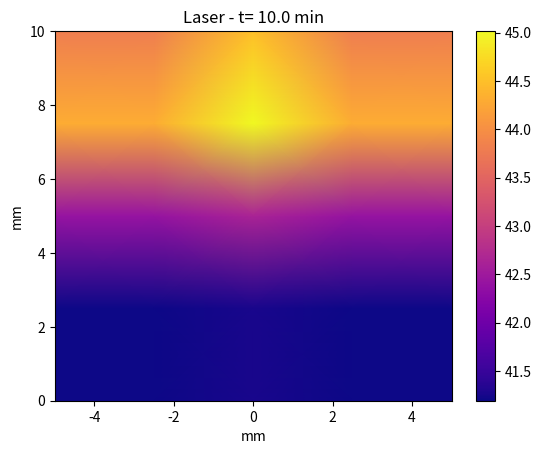
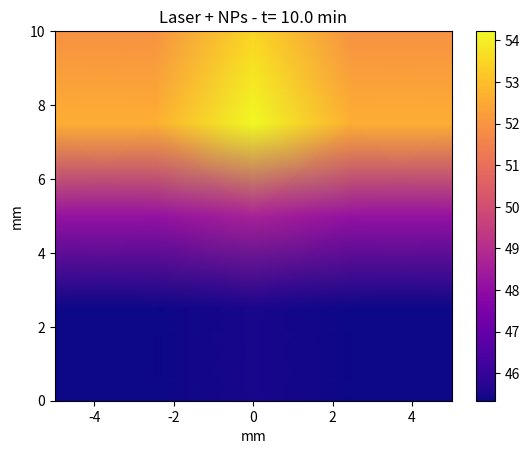
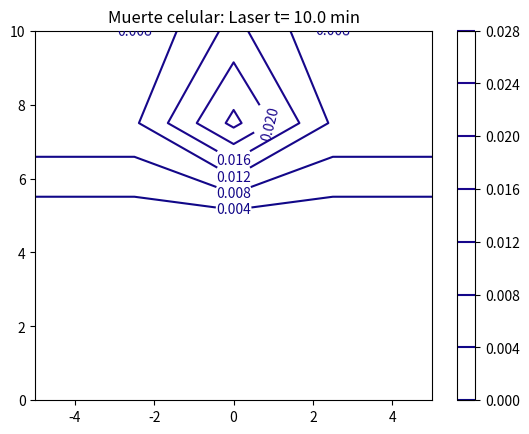
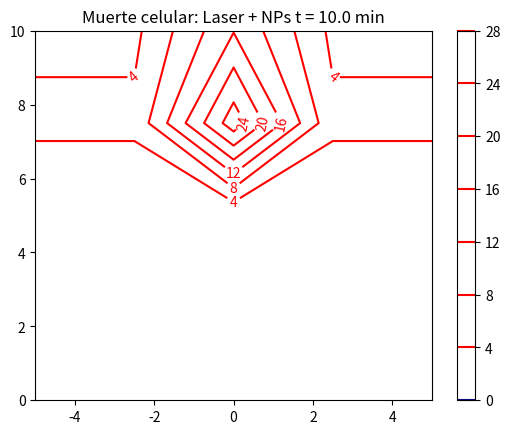
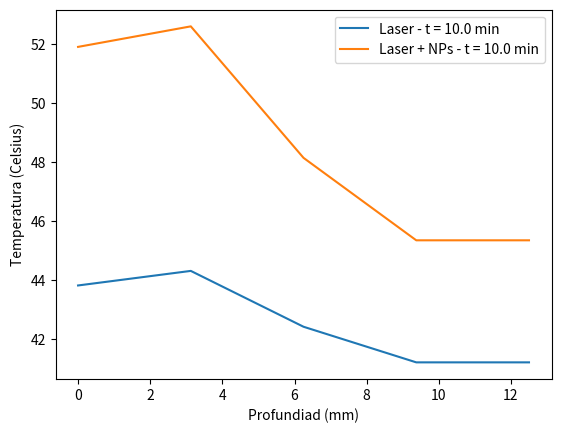
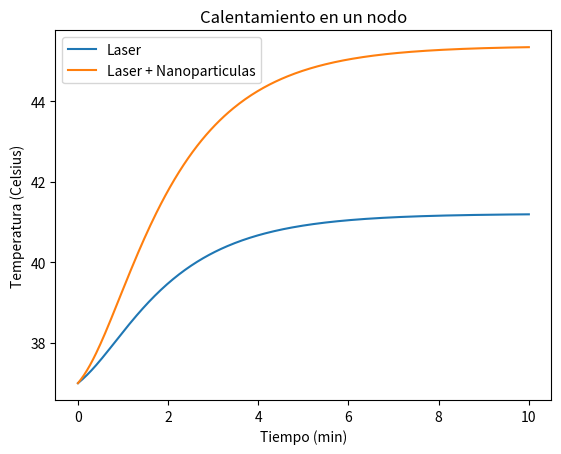

The script that saved these images, in order:
# -*- coding: utf-8 -*-
"""
Created on Tue Oct 11 16:15:12 2022

[redacted]
"""

#caso implicito

import numpy as np
import matplotlib.pyplot as plt

def pos(i,j,k):
    pos=i+n*j+n**2*k
    return pos

def pos1(N):
    k=N//n**2
    j=N%n**2//n
    i=N%n**2%n
    return i,j,k

def laser(x,y,z,ua):
    r=np.sqrt(x**2+y**2+(z+dermis)**2)
    p=ua*(pnir*np.exp(-ueff*r))/(4*np.pi*Doptic*r)
    return p

def arrhenius(T,te):
    omega = Ar*np.exp(-Ea/(R*T))*te
    return omega
        
    
#dimensiones de la malla
largo=10e-3 #Largo malla
ancho=10e-3 #Ancho malla
alto=10e-3#Alto malla

#datos condiciones de frontera e iniciales
Tcorp=37
Tambiente=24
h=10 #coeficiente convectivo

#potencia del laser
pnir=1 #W
#parametros del tumor
K=0.5 #conductividad
rho=1052 #densidad
cp=3800 #calor especifico
dermis=1e-3 #distancia inicial desde el laser
Qb=40000 #calor metabolico
#para Arrhenius
Ar=5.94e91 #energia de activación
Ea=0.5867e6 #factor de frecuencia
R=8.314 #constante de gas
#parametros de sangre
rhob=1052 #densidad sangre
cpb=3800 #calor especifico sangre
wb=0.01 #perfusion de sangre
 #calor por perfusion sanguinea

#propiedades opticas del tumor
g=0.9 #factor anisotropico
ua=80 #indice de absorcion
us=10000 #indice de dispersion
usp=us*(1-g) #indice de dispersion reducido
uanano=100 #indice de absorcion de nanoparticulas
uspnano=0.1 #indice de dispersion de nanoparticulas
uat=ua+uanano #indice de absorcion total
uspt=usp+uspnano #indice de dispersion total
ueff=np.sqrt(3*ua*(ua+usp)) #difusividad de la luz en el medio
Doptic=1/(3*(usp+ua)) #densidad optica


#parametros de la malla y tiempo
n=5 #numero nodos por dimension
dz=alto/(n-1)
dx=largo/(n-1)
dy=ancho/(n-1)
dt=2 #segundos
niter=300


## M A I N  ##
solution=np.zeros(shape=(n,n,n,niter))
solution_nano=np.copy(solution)
tiempo=np.linspace(0,dt*niter/60,niter) #minutos
nodoz=np.linspace(0,n*dz*1e3,n)

#para gauss sediel
A=np.zeros((n**3,n**3))

B=np.zeros(n**3)
Bnano=np.zeros(n**3)

x1=np.ones(n**3)
x2=np.zeros(n**3)

x1nano=np.ones(n**3)
x2nano=np.zeros(n**3)

tolerancia=1e-10


solution[:,:,:,0]=Tcorp
solution_nano[:,:,:,0]=Tcorp

Tp=np.copy(solution[:,:,:,0])
Tf=np.zeros((n,n,n))

Tpnano=np.copy(Tp)
Tfnano=np.zeros((n,n,n))


for t in range(1,niter):
    for k in range(0,n):
        for j in range(0,n):
            for i in range(0,n):
                
                    if i==0:
                        A[pos(i,j,k),pos(i,j,k)]=-1/dx
                        A[pos(i,j,k),pos(i+1,j,k)]=1/dx
                        B[pos(i,j,k)]=0
                        Bnano[pos(i,j,k)]=0
                    
                    elif i==n-1:
                        A[pos(i,j,k),pos(i,j,k)]=1/dx
                        A[pos(i,j,k),pos(i-1,j,k)]=-1/dx
                        B[pos(i,j,k)]=0
                        Bnano[pos(i,j,k)]=0
                        
                    elif j==0:
                        A[pos(i,j,k),pos(i,j,k)]=-1/dy
                        A[pos(i,j,k),pos(i,j+1,k)]=1/dy
                        B[pos(i,j,k)]=0
                        Bnano[pos(i,j,k)]=0
                    
                    elif j==n-1:
                        A[pos(i,j,k),pos(i,j,k)]=1/dy
                        A[pos(i,j,k),pos(i,j-1,k)]=-1/dy
                        B[pos(i,j,k)]=0
                        Bnano[pos(i,j,k)]=0
                        
                    elif k==0:
                        A[pos(i,j,k),pos(i,j,k)]=-1/dz-h
                        A[pos(i,j,k),pos(i,j,k+1)]=1/dz
                        B[pos(i,j,k)]=h*(-Tambiente)
                        Bnano[pos(i,j,k)]=h*(-Tambiente) #CONDICION DE FRONTERA PROPUESTA POR EL GRUPO (Robin)
                        
                    # elif k==0:
                    #     A[pos(i,j,k),pos(i,j,k)]=-1/dz
                    #     A[pos(i,j,k),pos(i,j,k+1)]=1/dz
                    #     B[pos(i,j,k)]=-K*h*(Tcorp-Tambiente)
                    #     Bnano[pos(i,j,k)]=-K*h*(Tcorp-Tambiente)  #CONDICION DE FRONTERA QUE SE PROPONE EN LA LITERATURA (Newman)
                                        
                    elif k==n-1:
                        A[pos(i,j,k),pos(i,j,k)]=1/dz
                        A[pos(i,j,k),pos(i,j,k-1)]=-1/dz
                        B[pos(i,j,k)]=0
                        Bnano[pos(i,j,k)]=0
                                         
                    elif (0<i<n-1) and (0<j<n-1) and (0<k<n-1):
                        
                        A[pos(i,j,k),pos(i+1,j,k)]=K/dx**2
                        A[pos(i,j,k),pos(i-1,j,k)]=K/dx**2
                        
                        A[pos(i,j,k),pos(i,j+1,k)]=K/dy**2
                        A[pos(i,j,k),pos(i,j-1,k)]=K/dy**2
                        
                        A[pos(i,j,k),pos(i,j,k+1)]=K/dz**2
                        A[pos(i,j,k),pos(i,j,k-1)]=K/dz**2
                        
                        A[pos(i,j,k),pos(i,j,k)]=-2*K/dx**2-2*K/dy**2-2*K/dz**2-rho*cp/dt-rhob*cpb*wb
                        # A[pos(i,j,k),pos(i,j,k)]=-2*K/dx**2-2*K/dy**2-2*K/dz**2-rho*cp/dt
                        
                        B[pos(i,j,k)]=-rho*cp/dt*Tp[i,j,k]-Qb-rhob*cpb*wb*Tcorp-laser(dx*i-largo/2,dy*j-ancho/2,dz*k,ua)
                        Bnano[pos(i,j,k)]=-rho*cp/dt*Tpnano[i,j,k]-Qb-rhob*cpb*wb*Tcorp-laser(dx*i-largo/2,dy*j-ancho/2,dz*k,uat)
                        # B[pos(i,j,k)]=-rho*cp/dt*Tp[i,j,k]-Qb-rhob*cpb*wb*Tcorp
                        # Bnano[pos(i,j,k)]=-rho*cp/dt*Tpnano[i,j,k]-Qb-rhob*cpb*wb*Tcorp
        
    # GAUSS SEIDEL 1
    D=np.diag(np.diag(A))
    L=np.tril(A,k=-1)
    U=np.triu(A,k=1)
    error = 1.0
    
    iter1=0
    while error>=tolerancia:
        cj=np.matmul(-np.linalg.inv(L+D),(U))        
        dj=np.matmul(np.linalg.inv(D+L),B)        
        x2=np.matmul(cj,x1)+dj        
        error=np.linalg.norm(x2-x1,2)
        iter1+=1        
        x1=x2
    
    # GAUSS SEDIEL 2
    iter2=0
    error = 1.0
    
    while error>=tolerancia:
        cj=np.matmul(-np.linalg.inv(L+D),(U))        
        dj=np.matmul(np.linalg.inv(D+L),Bnano)        
        x2nano=np.matmul(cj,x1nano)+dj     
        error=np.linalg.norm(x2nano-x1nano,2)
        iter2+=1        
        x1nano=x2nano
        
    for z in range(n**3):
        solution[pos1(z)[0],pos1(z)[1],pos1(z)[2],t]=x2[z]
        Tf[pos1(z)[0],pos1(z)[1],pos1(z)[2]]=x2[z]
        
        solution_nano[pos1(z)[0],pos1(z)[1],pos1(z)[2],t]=x2nano[z]
        Tfnano[pos1(z)[0],pos1(z)[1],pos1(z)[2]]=x2nano[z]
    
    print(f'{round(t*100/niter,2)}% - Gauss Seidel: {iter1} iteraciones.')

    # solution[:,:,:,j+1]=Tf
    Tp=Tf
    Tpnano=Tfnano
    
#ARRHENIUS
omega=np.zeros(shape=(n,n,n,niter))
omega_nano=np.copy(omega)

for t in range(1,niter):
    for k in range(0,n):
        for j in range(0,n):
            for i in range(0,n):
                omega[i,j,k,t]=omega[i,j,k,t-1]+arrhenius(solution[i,j,k,t]+273.15,dt)
                omega_nano[i,j,k,t]=omega_nano[i,j,k,t-1]+arrhenius(solution_nano[i,j,k,t]+273.15,dt)


#plots
X=np.linspace(0,largo*1e3,n)
Y=np.linspace(-ancho*1e3/2,ancho*1e3/2,n)
coordX,coordY = np.meshgrid(X,Y)

plt.figure(1)
T=np.copy(solution[:,n//2+1,:,niter-1])
T[:]=T[::-1,::-1]
plt.pcolormesh(coordY,coordX,T,cmap="plasma", shading=("gouraud"))
plt.colorbar()
# plt.clim(max(x1))
plt.xlabel('mm')
plt.ylabel('mm')
plt.title(f'Laser - t= {dt*niter/60} min')

plt.figure(2)
T[:]=np.copy(solution_nano[:,n//2+1,:,niter-1])
T[:]=T[::-1,::-1]
plt.pcolormesh(coordY,coordX,T,cmap="plasma", shading=("gouraud"))
plt.colorbar()
# plt.clim(max(x2)) 
plt.xlabel('mm')
plt.ylabel('mm')
plt.title(f'Laser + NPs - t= {dt*niter/60} min')

plt.figure(3) #Se define una figura
T=np.copy(omega[:,n//2,:,niter-1])
T[:]=T[::-1,::-1]
plt.title(f'Muerte celular: Laser t= {dt*niter/60} min')
CS=plt.contour(coordY,coordX,T,cmap='plasma')
plt.clabel(CS,inline=1,fontsize=10)
CS.cmap.set_over('red')
CS.cmap.set_under('blue')
plt.clim(0,1)
plt.colorbar()
plt.show()

plt.figure(4) #Se define una figura
T=np.copy(omega_nano[:,n//2,:,niter-1])
T[:]=T[::-1,::-1]
plt.title(f'Muerte celular: Laser + NPs t = {dt*niter/60} min')
CS=plt.contour(coordY,coordX,T,cmap='plasma')
plt.clabel(CS,inline=1,fontsize=10)
CS.cmap.set_over('red')
CS.cmap.set_under('blue')
plt.clim(0,1)
plt.colorbar()
plt.show()


plt.figure(5)
plt.plot(nodoz,solution[n//3,n//3,:,niter-1], label=f"Laser - t = {dt*niter/60} min")
plt.plot(nodoz,solution_nano[n//3,n//3,:,niter-1], label=f"Laser + NPs - t = {dt*niter/60} min")
plt.xlabel('Profundiad (mm)')
plt.ylabel('Temperatura (Celsius)')
plt.legend(loc='best') 


plt.figure(6)
plt.plot(tiempo,solution[3,3,3,:], label="Laser")
plt.plot(tiempo,solution_nano[3,3,3,:], label="Laser + Nanoparticulas")
plt.ylabel('Temperatura (Celsius)')
plt.xlabel('Tiempo (min)')
plt.title('Calentamiento en un nodo')
plt.legend(loc='best') 